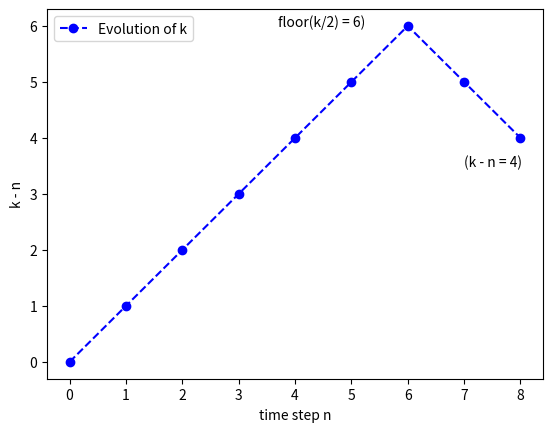

This chart was generated by the following Python code:
from matplotlib import pyplot as plt


plt.plot(list(range(7)) + list(range(5,3,-1)), '--bo', label='Evolution of k')
plt.xlabel("time step n")
plt.ylabel("k - n")
plt.annotate("(k - n = 4)", (8, 4), xytext=(7,3.5))
plt.annotate("floor(k/2) = 6)", (8, 4), xytext=(3.7,6))
plt.legend()

